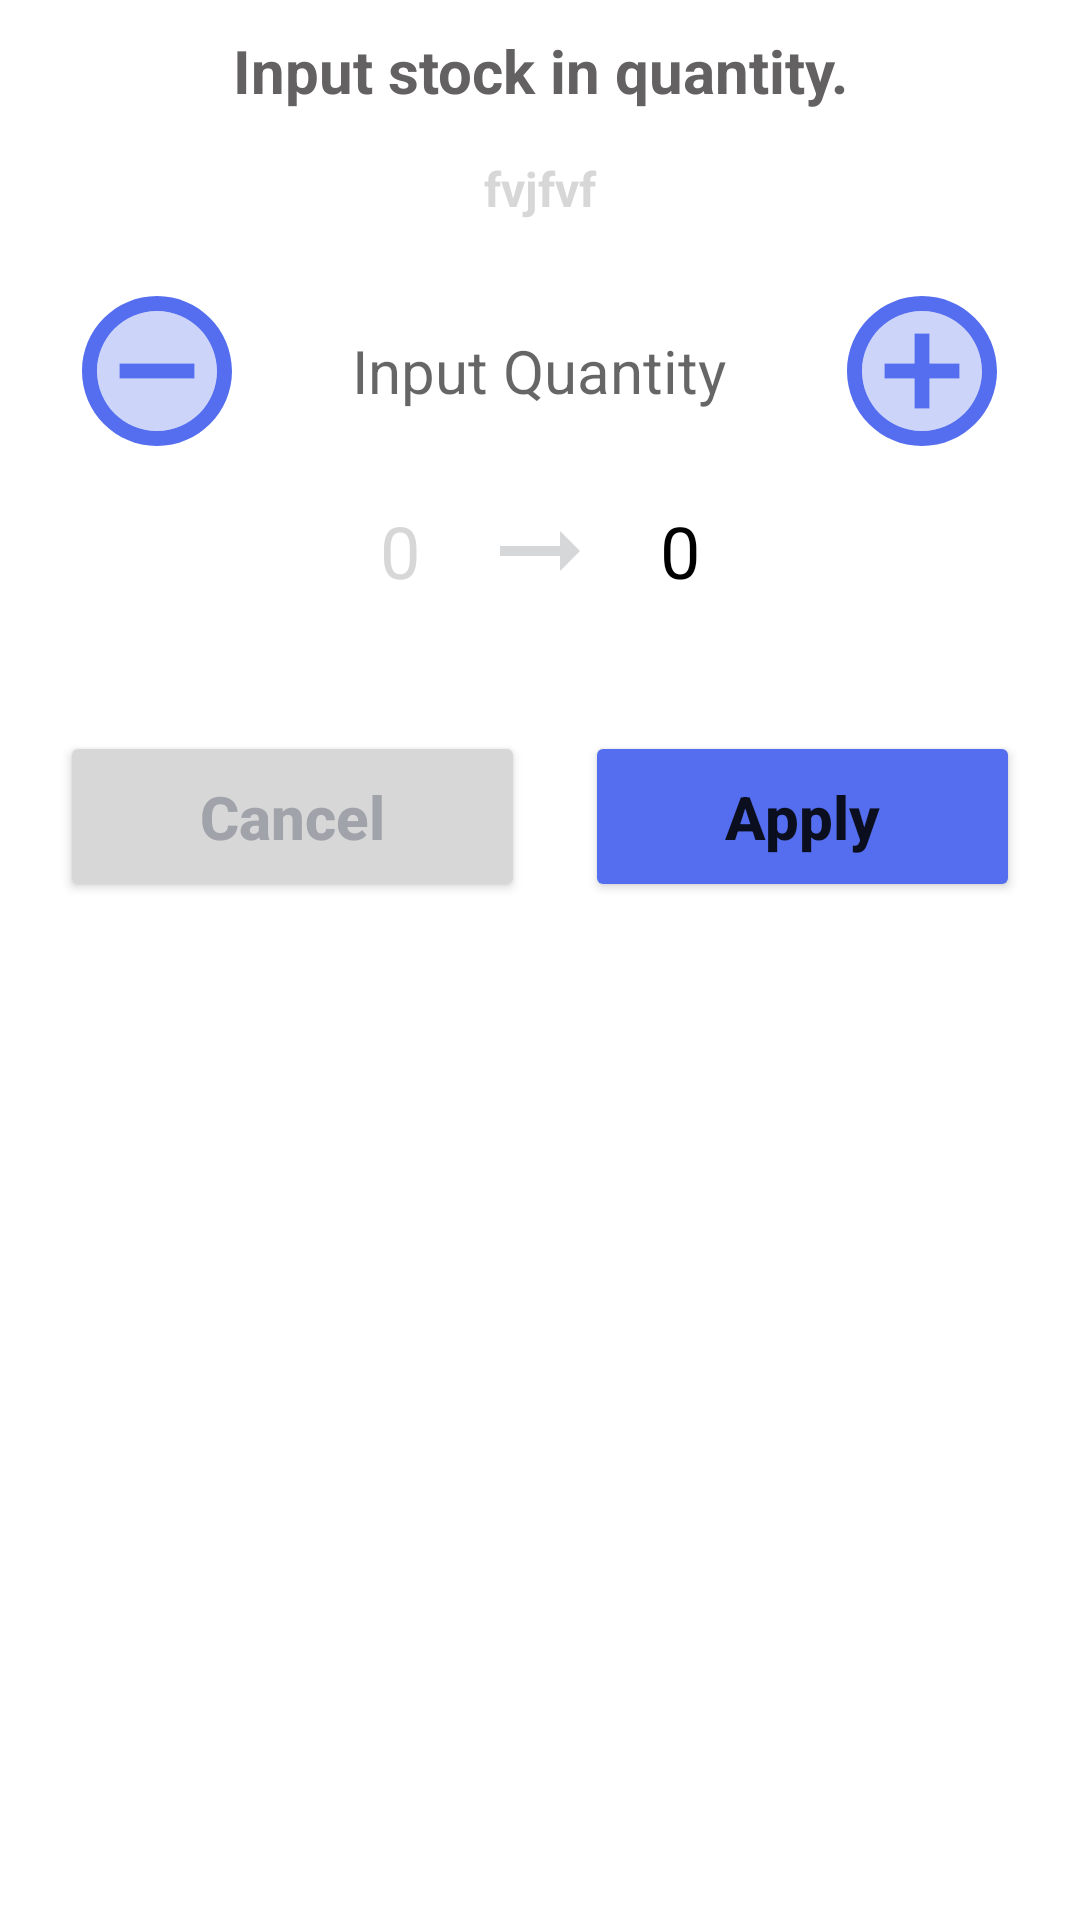

Produce the Android XML layout that renders to this screen, including the resource entries it uses.
<!-- AndroidManifest.xml: application theme Theme.InventoryManagement -->
<!-- res/layout/quantity_dialog_box.xml -->
<?xml version="1.0" encoding="utf-8"?>
<LinearLayout
    xmlns:android="http://schemas.android.com/apk/res/android" android:layout_width="match_parent"
    android:layout_height="match_parent"
    android:layout_margin="30dp"
    android:background="@drawable/dialog_box_background"
    android:orientation="vertical">

    <LinearLayout
        android:layout_width="match_parent"
        android:layout_height="wrap_content"
        android:orientation="vertical">
        <TextView
            android:layout_width="match_parent"
            android:layout_height="wrap_content"
            android:text="Input stock in quantity."
            android:textAlignment="center"
            android:textColor="@color/dark_grey"
            android:textSize="20sp"
            android:textStyle="bold"/>

        <TextView
            android:id="@+id/dialog_productName"
            android:layout_width="match_parent"
            android:layout_height="wrap_content"
            android:layout_marginTop="15dp"
            android:text="fvjfvf"
            android:textAlignment="center"
            android:textColor="@color/light_grey"
            android:textSize="16sp"
            android:textStyle="bold"/>

        <LinearLayout
            android:layout_width="match_parent"
            android:layout_height="wrap_content"
            android:layout_marginTop="20dp"
            android:gravity="center"
            android:orientation="horizontal">

            <ImageView
                android:id="@+id/remove_quantity"
                android:layout_width="60dp"
                android:layout_height="60dp"
                android:src="@drawable/ic_twotone_remove_circle_24"/>

            <EditText
                android:id="@+id/quantity_edit"
                android:layout_width="195dp"
                android:layout_height="wrap_content"
                android:background="@null"
                android:hint="Input Quantity"
                android:textColor="@color/black"
                android:textAlignment="center"
                android:textSize="20sp"
                />


            <ImageView
                android:id="@+id/add_quantity"
                android:layout_width="60dp"
                android:layout_height="60dp"
                android:src="@drawable/ic_twotone_add_circle_24"/>


        </LinearLayout>

        <LinearLayout
            android:layout_width="match_parent"
            android:layout_height="wrap_content"
            android:layout_marginTop="10dp"
            android:gravity="center"
            android:orientation="horizontal">

            <TextView
                android:layout_width="wrap_content"
                android:layout_height="wrap_content"
                android:id="@+id/inventory_quantity_total"
                android:text="0"
                android:textColor="@color/light_grey"
                android:textSize="24sp"/>

            <ImageView
                android:layout_width="80dp"
                android:layout_height="40dp"
                android:paddingHorizontal="10dp"
                android:src="@drawable/ic_baseline_arrow_right_alt_24"/>

            <TextView
                android:id="@+id/inventory_quantity"
                android:layout_width="wrap_content"
                android:layout_height="wrap_content"
                android:text="0"
                android:textColor="@color/black"
                android:textSize="24sp"/>

        </LinearLayout>

        <LinearLayout
            android:layout_width="match_parent"
            android:layout_height="wrap_content"
            android:layout_marginTop="40dp"
            android:orientation="horizontal">

            <Button
                android:id="@+id/cancelBtn"
                android:layout_width="wrap_content"
                android:layout_height="wrap_content"
                android:layout_weight="1"
                android:layout_marginRight="10dp"
                android:backgroundTint="@color/light_grey"
                android:paddingHorizontal="20dp"
                android:text="Cancel"
                android:paddingVertical="15dp"
                android:textColor="@color/text_grey"
                android:textStyle="bold"
                android:textAllCaps="false"
                android:textSize="20dp"/>

            <Button
                android:id="@+id/addBtn"
                android:layout_width="wrap_content"
                android:layout_height="wrap_content"
                android:layout_weight="1"
                android:layout_marginLeft="10dp"
                android:backgroundTint="@color/blueish_purple"
                android:paddingHorizontal="20dp"
                android:paddingVertical="15dp"
                android:text="Apply"
                android:textSize="20dp"
                android:textAllCaps="false"
                android:textStyle="bold" />
        </LinearLayout>

    </LinearLayout>

</LinearLayout>
<!-- resources referenced by this layout -->
<resources>
  <color name="black">#FF000000</color>
  <color name="blueish_purple">#546EEF</color>
  <color name="dark_grey">#636161</color>
  <color name="light_grey">#D7D7D8</color>
  <color name="text_grey">#A0A3AA</color>
  <!-- drawable dialog_box_background (drawable) -->
  <?xml version="1.0" encoding="utf-8"?>
  <shape xmlns:android="http://schemas.android.com/apk/res/android">
          <solid
              android:color="#ffffff"/>
          <corners
              android:radius="30dp" />
          <padding
              android:bottom="20dp"
              android:left="20dp"
              android:right="20dp"
              android:top="10dp" />
  </shape>
  <!-- drawable ic_baseline_arrow_right_alt_24 (drawable) -->
  <vector xmlns:android="http://schemas.android.com/apk/res/android" android:width="24dp"
      android:height="24dp" android:tint="#D6D7D9"
      android:viewportWidth="24" android:viewportHeight="24">
      <path android:fillColor="@android:color/white" android:pathData="M16.01,11H4v2h12.01v3L20,12l-3.99,-4z"/>
  </vector>
  <!-- drawable ic_twotone_add_circle_24 (drawable) -->
  <vector xmlns:android="http://schemas.android.com/apk/res/android" android:width="24dp"
      android:height="24dp" android:tint="@color/blueish_purple"
      android:viewportWidth="24" android:viewportHeight="24">
      <path android:fillAlpha="0.3"
          android:fillColor="@android:color/white"
          android:pathData="M12,4c-4.41,0 -8,3.59 -8,8s3.59,8 8,8 8,-3.59 8,-8 -3.59,-8 -8,-8zM17,13h-4v4h-2v-4L7,13v-2h4L11,7h2v4h4v2z" android:strokeAlpha="0.3"/>
      <path android:fillColor="@android:color/white" android:pathData="M13,7h-2v4L7,11v2h4v4h2v-4h4v-2h-4zM12,2C6.48,2 2,6.48 2,12s4.48,10 10,10 10,-4.48 10,-10S17.52,2 12,2zM12,20c-4.41,0 -8,-3.59 -8,-8s3.59,-8 8,-8 8,3.59 8,8 -3.59,8 -8,8z"/>
  </vector>
  <!-- drawable ic_twotone_remove_circle_24 (drawable) -->
  <vector xmlns:android="http://schemas.android.com/apk/res/android" android:width="24dp"
      android:height="24dp" android:tint="@color/blueish_purple"
      android:viewportWidth="24" android:viewportHeight="24">
      <path android:fillAlpha="0.3"
          android:fillColor="@android:color/white"
          android:pathData="M12,4c-4.41,0 -8,3.59 -8,8s3.59,8 8,8 8,-3.59 8,-8 -3.59,-8 -8,-8zM17,13L7,13v-2h10v2z" android:strokeAlpha="0.3"/>
      <path android:fillColor="@android:color/white" android:pathData="M7,11h10v2L7,13zM12,2C6.48,2 2,6.48 2,12s4.48,10 10,10 10,-4.48 10,-10S17.52,2 12,2zM12,20c-4.41,0 -8,-3.59 -8,-8s3.59,-8 8,-8 8,3.59 8,8 -3.59,8 -8,8z"/>
  </vector>
  <style name="Theme.InventoryManagement" parent="Theme.MaterialComponents.DayNight.NoActionBar">
          
          <item name="colorPrimary">@color/yellow</item>
          <item name="colorPrimaryVariant">@color/btn_grey</item>
          <item name="colorOnPrimary">@color/white</item>
          
          <item name="colorSecondary">@color/teal_200</item>
          <item name="colorSecondaryVariant">@color/teal_700</item>
          <item name="colorOnSecondary">@color/black</item>
          
          <item name="android:statusBarColor" tools:targetApi="l">?attr/colorOnSecondary</item>
          
          <item name="android:colorButtonNormal">@color/btn_grey</item>
      </style>
  <color name="yellow">#ffd800</color>
  <color name="btn_grey">#45474C</color>
  <color name="white">#FFFFFFFF</color>
  <color name="teal_200">#FF03DAC5</color>
  <color name="teal_700">#FF018786</color>
</resources>
